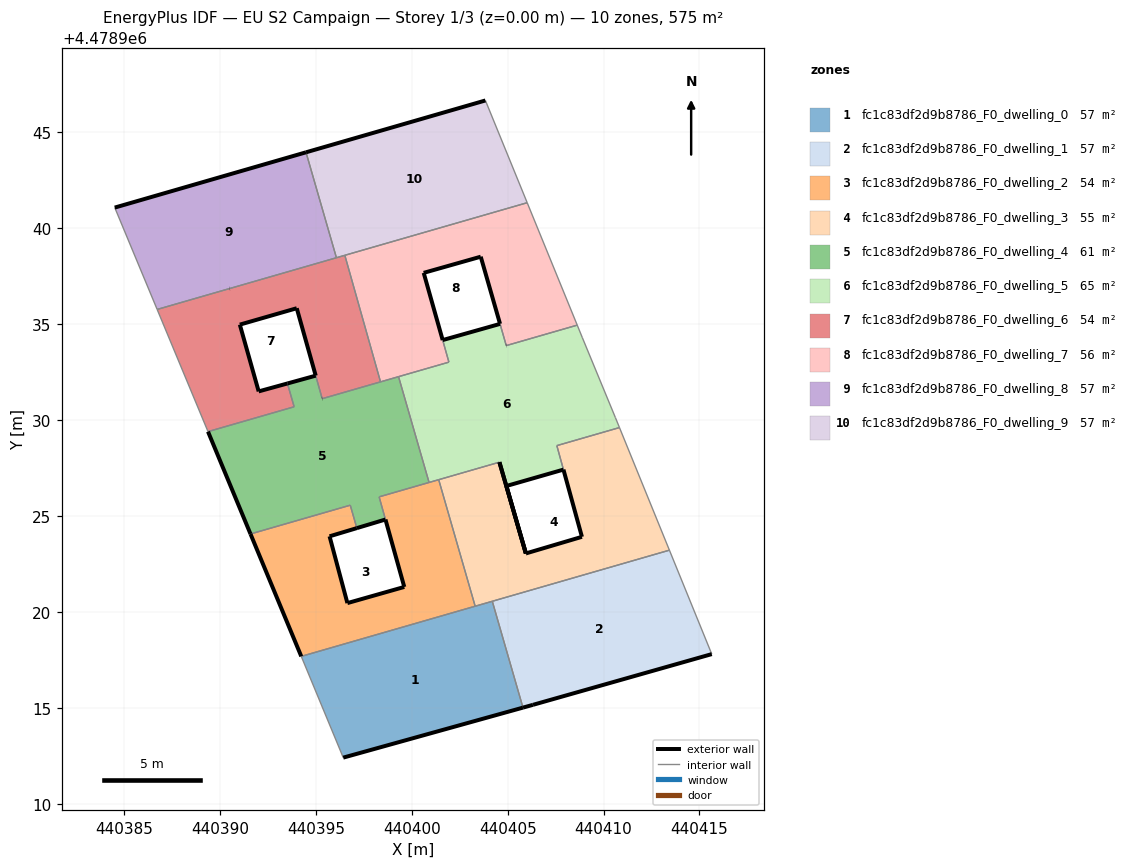
=== STOREY PLAN SPEC (per zone: floor XY polygon, exterior-wall plan segments, windows/doors) ===
zone 1: fc1c83df2d9b8786_F0_dwelling_0  (57.5 m²)
  floor: (440405.80, 4478915.01) (440404.20, 4478920.56) (440394.24, 4478917.68) (440396.43, 4478912.41)
  exterior wall: (440405.80, 4478915.01) – (440396.43, 4478912.41)  [9.7 m]
  interior walls: 5
zone 2: fc1c83df2d9b8786_F0_dwelling_1  (57.5 m²)
  floor: (440415.64, 4478917.80) (440413.43, 4478923.22) (440404.20, 4478920.56) (440405.80, 4478915.01) (440406.32, 4478915.16)
  exterior wall: (440415.64, 4478917.80) – (440406.32, 4478915.16)  [9.7 m]
  exterior wall: (440406.32, 4478915.16) – (440405.80, 4478915.01)  [0.5 m]
  interior walls: 3
zone 3: fc1c83df2d9b8786_F0_dwelling_2  (54.4 m²)
  floor: (440403.16, 4478920.26) (440403.30, 4478920.30) (440401.40, 4478926.90) (440401.26, 4478926.86) (440398.33, 4478926.01) (440398.30, 4478926.00) (440399.61, 4478921.30) (440396.64, 4478920.46) (440395.71, 4478923.95) (440397.14, 4478924.37) (440396.79, 4478925.57) (440391.59, 4478924.07) (440394.24, 4478917.68)
  exterior wall: (440394.24, 4478917.68) – (440391.59, 4478924.07)  [6.9 m]
  exterior wall: (440397.14, 4478924.37) – (440395.71, 4478923.95)  [1.5 m]
  exterior wall: (440395.71, 4478923.95) – (440396.64, 4478920.46)  [3.6 m]
  exterior wall: (440396.64, 4478920.46) – (440399.61, 4478921.30)  [3.1 m]
  exterior wall: (440399.61, 4478921.30) – (440398.63, 4478924.82)  [3.7 m]
  interior walls: 11
zone 4: fc1c83df2d9b8786_F0_dwelling_3  (54.6 m²)
  floor: (440413.43, 4478923.22) (440410.83, 4478929.62) (440407.56, 4478928.67) (440408.87, 4478923.92) (440405.95, 4478923.05) (440404.57, 4478927.81) (440401.40, 4478926.90) (440403.30, 4478920.30)
  exterior wall: (440404.57, 4478927.81) – (440405.95, 4478923.05)  [5.0 m]
  exterior wall: (440405.95, 4478923.05) – (440408.87, 4478923.92)  [3.0 m]
  exterior wall: (440408.87, 4478923.92) – (440407.91, 4478927.42)  [3.6 m]
  interior walls: 8
zone 5: fc1c83df2d9b8786_F0_dwelling_4  (61.4 m²)
  floor: (440398.63, 4478924.82) (440398.30, 4478926.00) (440400.90, 4478926.75) (440399.31, 4478932.27) (440395.33, 4478931.12) (440394.99, 4478932.32) (440393.52, 4478931.91) (440393.86, 4478930.70) (440389.37, 4478929.40) (440391.59, 4478924.07) (440396.79, 4478925.57) (440397.14, 4478924.37)
  exterior wall: (440393.52, 4478931.91) – (440394.99, 4478932.32)  [1.5 m]
  exterior wall: (440398.63, 4478924.82) – (440397.14, 4478924.37)  [1.6 m]
  exterior wall: (440391.59, 4478924.07) – (440389.37, 4478929.40)  [5.8 m]
  exterior wall: (440395.33, 4478931.12) – (440395.33, 4478931.12)  [0.0 m]
  interior walls: 12
zone 6: fc1c83df2d9b8786_F0_dwelling_5  (65.2 m²)
  floor: (440405.94, 4478923.05) (440404.93, 4478926.57) (440407.91, 4478927.42) (440407.56, 4478928.67) (440410.83, 4478929.62) (440410.62, 4478930.13) (440408.90, 4478934.30) (440408.63, 4478934.96) (440404.92, 4478933.89) (440404.60, 4478935.02) (440401.61, 4478934.18) (440401.93, 4478933.03) (440399.31, 4478932.27) (440400.90, 4478926.75) (440404.57, 4478927.81)
  exterior wall: (440405.94, 4478923.05) – (440404.57, 4478927.81)  [5.0 m]
  exterior wall: (440401.61, 4478934.18) – (440404.60, 4478935.02)  [3.1 m]
  exterior wall: (440407.91, 4478927.42) – (440404.93, 4478926.57)  [3.1 m]
  exterior wall: (440404.93, 4478926.57) – (440405.95, 4478923.05)  [3.7 m]
  exterior wall: (440405.95, 4478923.05) – (440405.95, 4478923.05)  [0.0 m]
  exterior wall: (440405.95, 4478923.05) – (440405.94, 4478923.05)  [0.0 m]
  exterior wall: (440404.92, 4478933.89) – (440404.93, 4478933.89)  [0.0 m]
  interior walls: 15
zone 7: fc1c83df2d9b8786_F0_dwelling_6  (53.8 m²)
  floor: (440398.37, 4478932.00) (440396.51, 4478938.60) (440396.27, 4478938.53) (440386.72, 4478935.77) (440389.37, 4478929.40) (440393.86, 4478930.70) (440393.52, 4478931.91) (440392.02, 4478931.50) (440391.03, 4478934.98) (440394.00, 4478935.84) (440395.33, 4478931.12)
  exterior wall: (440395.33, 4478931.12) – (440395.33, 4478931.12)  [0.0 m]
  exterior wall: (440394.99, 4478932.33) – (440394.99, 4478932.32)  [0.0 m]
  exterior wall: (440394.99, 4478932.33) – (440394.00, 4478935.84)  [3.6 m]
  exterior wall: (440394.00, 4478935.84) – (440391.03, 4478934.98)  [3.1 m]
  exterior wall: (440391.03, 4478934.98) – (440391.03, 4478934.98)  [0.0 m]
  exterior wall: (440391.03, 4478934.98) – (440392.02, 4478931.50)  [3.6 m]
  exterior wall: (440392.02, 4478931.50) – (440393.52, 4478931.91)  [1.6 m]
  exterior wall: (440390.50, 4478936.86) – (440390.50, 4478936.86)  [0.0 m]
  interior walls: 10
zone 8: fc1c83df2d9b8786_F0_dwelling_7  (55.5 m²)
  floor: (440408.63, 4478934.96) (440406.02, 4478941.34) (440396.51, 4478938.60) (440398.37, 4478932.00) (440401.93, 4478933.03) (440400.62, 4478937.68) (440403.59, 4478938.52) (440404.93, 4478933.89)
  exterior wall: (440404.92, 4478933.89) – (440404.93, 4478933.89)  [0.0 m]
  exterior wall: (440404.60, 4478935.03) – (440404.60, 4478935.02)  [0.0 m]
  exterior wall: (440404.60, 4478935.03) – (440403.59, 4478938.52)  [3.6 m]
  exterior wall: (440403.59, 4478938.52) – (440400.62, 4478937.68)  [3.1 m]
  exterior wall: (440400.62, 4478937.68) – (440401.61, 4478934.18)  [3.6 m]
  interior walls: 9
zone 9: fc1c83df2d9b8786_F0_dwelling_8  (57.5 m²)
  floor: (440396.07, 4478938.47) (440394.48, 4478943.97) (440384.51, 4478941.08) (440386.72, 4478935.77)
  exterior wall: (440384.51, 4478941.08) – (440394.48, 4478943.97)  [10.4 m]
  exterior wall: (440390.50, 4478936.86) – (440390.50, 4478936.86)  [0.0 m]
  interior walls: 4
zone 10: fc1c83df2d9b8786_F0_dwelling_9  (57.5 m²)
  floor: (440406.02, 4478941.34) (440403.84, 4478946.67) (440394.48, 4478943.97) (440396.07, 4478938.47)
  exterior wall: (440394.48, 4478943.97) – (440403.84, 4478946.67)  [9.7 m]
  interior walls: 5

=== DERIVED (storey summary) ===
Building: EU S2 Campaign
Storey: 1 of 3  (floor level z = 0.00 m)
Storey gross floor area: 575.0 m²
Zones on this storey: 10
  - fc1c83df2d9b8786_F0_dwelling_0: floor 57.5 m²; exterior wall 9.7 m (29.2 m²); WWR 0.0%
  - fc1c83df2d9b8786_F0_dwelling_1: floor 57.5 m²; exterior wall 10.2 m (30.7 m²); WWR 0.0%
  - fc1c83df2d9b8786_F0_dwelling_2: floor 54.4 m²; exterior wall 18.7 m (56.2 m²); WWR 0.0%
  - fc1c83df2d9b8786_F0_dwelling_3: floor 54.6 m²; exterior wall 11.6 m (34.9 m²); WWR 0.0%
  - fc1c83df2d9b8786_F0_dwelling_4: floor 61.4 m²; exterior wall 8.9 m (26.6 m²); WWR 0.0%
  - fc1c83df2d9b8786_F0_dwelling_5: floor 65.2 m²; exterior wall 14.8 m (44.5 m²); WWR 0.0%
  - fc1c83df2d9b8786_F0_dwelling_6: floor 53.8 m²; exterior wall 11.9 m (35.7 m²); WWR 0.0%
  - fc1c83df2d9b8786_F0_dwelling_7: floor 55.5 m²; exterior wall 10.4 m (31.1 m²); WWR 0.0%
  - fc1c83df2d9b8786_F0_dwelling_8: floor 57.5 m²; exterior wall 10.4 m (31.1 m²); WWR 0.0%
  - fc1c83df2d9b8786_F0_dwelling_9: floor 57.5 m²; exterior wall 9.7 m (29.2 m²); WWR 0.0%
Zone adjacency (shared interzone walls):
  - fc1c83df2d9b8786_F0_dwelling_0 ↔ fc1c83df2d9b8786_F0_dwelling_1
  - fc1c83df2d9b8786_F0_dwelling_0 ↔ fc1c83df2d9b8786_F0_dwelling_2
  - fc1c83df2d9b8786_F0_dwelling_0 ↔ fc1c83df2d9b8786_F0_dwelling_3
  - fc1c83df2d9b8786_F0_dwelling_1 ↔ fc1c83df2d9b8786_F0_dwelling_3
  - fc1c83df2d9b8786_F0_dwelling_2 ↔ fc1c83df2d9b8786_F0_dwelling_3
  - fc1c83df2d9b8786_F0_dwelling_2 ↔ fc1c83df2d9b8786_F0_dwelling_4
  - fc1c83df2d9b8786_F0_dwelling_2 ↔ fc1c83df2d9b8786_F0_dwelling_5
  - fc1c83df2d9b8786_F0_dwelling_3 ↔ fc1c83df2d9b8786_F0_dwelling_5
  - fc1c83df2d9b8786_F0_dwelling_4 ↔ fc1c83df2d9b8786_F0_dwelling_5
  - fc1c83df2d9b8786_F0_dwelling_4 ↔ fc1c83df2d9b8786_F0_dwelling_6
  - fc1c83df2d9b8786_F0_dwelling_4 ↔ fc1c83df2d9b8786_F0_dwelling_7
  - fc1c83df2d9b8786_F0_dwelling_5 ↔ fc1c83df2d9b8786_F0_dwelling_7
  - fc1c83df2d9b8786_F0_dwelling_6 ↔ fc1c83df2d9b8786_F0_dwelling_7
  - fc1c83df2d9b8786_F0_dwelling_6 ↔ fc1c83df2d9b8786_F0_dwelling_8
  - fc1c83df2d9b8786_F0_dwelling_6 ↔ fc1c83df2d9b8786_F0_dwelling_9
  - fc1c83df2d9b8786_F0_dwelling_7 ↔ fc1c83df2d9b8786_F0_dwelling_9
  - fc1c83df2d9b8786_F0_dwelling_8 ↔ fc1c83df2d9b8786_F0_dwelling_9